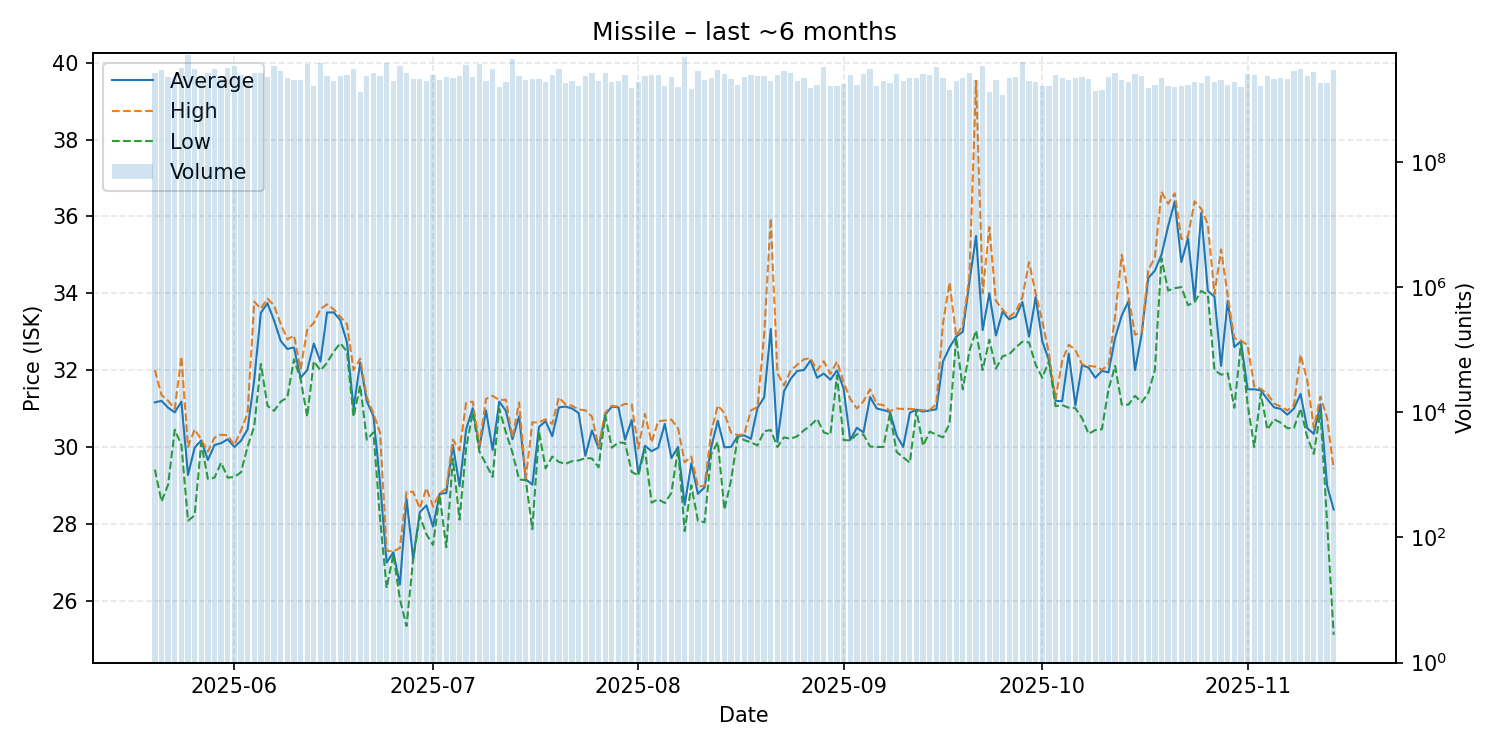

The file beside this chart, header and first rows:
date, average, highest, lowest, order_count, volume
2025-05-20, 31.16, 32.0, 29.41, 2490, 2644106548
2025-05-21, 31.2, 31.35, 28.58, 2843, 2995785091
2025-05-22, 31.02, 31.2, 29.02, 2591, 2307482155
2025-05-23, 30.9, 30.99, 30.45, 1698, 2312333573
2025-05-24, 31.18, 32.35, 30.05, 1666, 3167656295
2025-05-25, 29.27, 30.0, 28.08, 1813, 5156447854
2025-05-26, 29.98, 30.46, 28.22, 1735, 3099883969
2025-05-27, 30.17, 30.19, 30.1, 1652, 2423257964
2025-05-28, 29.66, 29.88, 29.17, 2914, 2662337747
2025-05-29, 30.05, 30.24, 29.2, 2382, 3081022934
2025-05-30, 30.1, 30.32, 29.59, 1986, 2105813343
2025-05-31, 30.2, 30.3, 29.2, 2098, 3249611264
2025-06-01, 30.0, 30.05, 29.22, 2315, 3482434459
2025-06-02, 30.16, 30.43, 29.34, 2048, 2446360879
2025-06-03, 30.46, 30.88, 30.01, 1778, 1919062015
2025-06-04, 31.75, 33.78, 30.54, 2022, 2621314238
2025-06-05, 33.49, 33.6, 32.16, 1999, 2621095668
2025-06-06, 33.74, 33.86, 31.07, 3078, 2324580112
2025-06-07, 33.29, 33.68, 30.94, 3481, 3482324065
2025-06-08, 32.76, 33.2, 31.18, 3731, 2867184479
2025-06-09, 32.55, 32.8, 31.29, 1994, 2241989692
2025-06-10, 32.59, 32.9, 32.28, 1685, 2024377708
2025-06-11, 31.8, 32.02, 31.77, 2644, 2087706065
2025-06-12, 32.0, 33.05, 30.79, 3258, 3696696162
2025-06-13, 32.69, 33.23, 32.23, 1866, 1666722218
2025-06-14, 32.22, 33.59, 31.99, 2791, 3855164419
2025-06-15, 33.5, 33.71, 32.19, 2175, 2389365013
2025-06-16, 33.5, 33.58, 32.48, 1500, 2011341884
2025-06-17, 33.3, 33.39, 32.7, 2561, 2409160873
2025-06-18, 32.73, 33.2, 32.48, 2685, 2467626020
2025-06-19, 31.0, 32.0, 30.78, 1895, 3109737091
2025-06-20, 32.2, 32.3, 31.6, 1496, 1330667284
2025-06-21, 31.19, 31.3, 30.19, 1607, 2373210253
2025-06-22, 30.8, 30.87, 30.38, 2701, 2648132226
2025-06-23, 29.07, 30.37, 28.14, 1710, 2379559201
2025-06-24, 26.99, 27.3, 26.33, 2453, 3805537423
2025-06-25, 27.26, 27.28, 27.2, 1687, 2002705667
2025-06-26, 26.42, 27.37, 26.04, 1456, 3394265105
2025-06-27, 28.65, 28.84, 25.34, 2311, 2612854397
2025-06-28, 27.09, 28.83, 27.08, 1846, 2164914552
2025-06-29, 28.3, 28.4, 28.2, 2562, 2107928829
2025-06-30, 28.48, 28.93, 27.73, 1804, 2015389412
2025-07-01, 27.93, 28.45, 27.45, 1517, 2490866360
2025-07-02, 28.78, 28.79, 28.74, 1459, 2084576057
2025-07-03, 28.8, 28.92, 27.39, 1424, 2321084658
2025-07-04, 30.05, 30.19, 29.69, 1506, 2184411468
2025-07-05, 28.98, 29.91, 28.11, 1681, 2361663348
2025-07-06, 30.46, 31.15, 29.98, 2961, 3604184086
2025-07-07, 31.01, 31.18, 30.9, 2782, 2301015796
2025-07-08, 29.97, 30.05, 29.88, 3039, 3772859678
2025-07-09, 30.95, 31.25, 29.55, 2723, 1988053316
2025-07-10, 29.92, 31.33, 29.22, 2690, 3099319119
2025-07-11, 31.18, 31.22, 30.99, 2660, 1616443243
2025-07-12, 30.94, 31.23, 30.38, 1862, 1897213028
2025-07-13, 30.2, 30.24, 29.85, 2826, 4531724545
2025-07-14, 30.8, 31.16, 29.15, 2752, 2348903759
2025-07-15, 29.16, 29.17, 29.14, 2136, 2054326799
2025-07-16, 29.02, 30.64, 27.86, 2363, 2094344812
2025-07-17, 30.52, 30.64, 30.4, 1673, 2167998271
2025-07-18, 30.67, 30.72, 29.44, 2255, 1907165102
... 119 more rows
